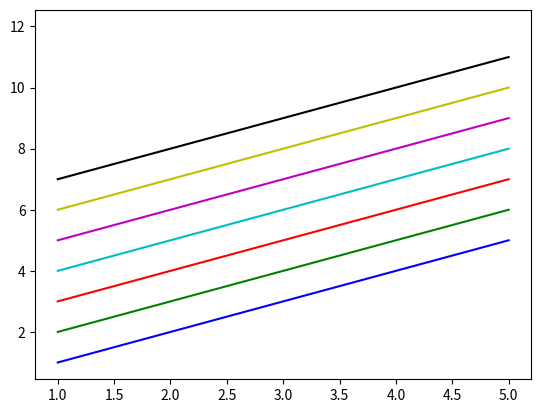

Recreate this plot in Python.
import matplotlib.pyplot as plt
import numpy as np

color = ['b', 'g', 'r', 'c', 'm', 'y', 'k', 'w']

for i in range(len(color)):
    x = np.array([1, 2, 3, 4, 5])
    y = np.array([1, 2, 3, 4, 5])
    plt.plot(x, y+i, color=color[i])

plt.show()
